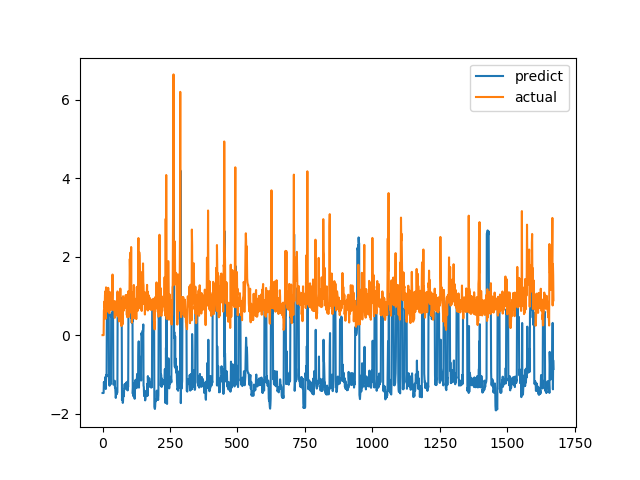

Data behind this chart, as committed beside it:
predict, actual
-1.477, 0.0
-1.477, 0.0
-1.477, 0.0
-1.477, 0.0
-1.477, 0.0
-1.198, 0.6238
-1.269, 0.6915
-1.24, 0.8558
-1.186, 0.7094
-1.252, 1.015
-1.111, 1.116
-1.064, 0.4183
-1.375, 1.002
-1.116, 1.219
-1.011, 1.143
-1.054, 0.6528
0.4661, 0.6747
0.4668, 0.601
0.4493, 0.6695
0.4646, 0.6538
0.4618, 0.7814
0.4935, 1.206
0.6175, 0.8469
0.5175, 0.8286
-1.183, 0.6482
-1.259, 0.5624
-1.291, 0.7183
-1.228, 1.1
-1.056, 0.9542
-1.132, 0.729
-1.228, 0.6694
-1.249, 0.8631
0.5373, 0.6465
0.467, 0.8223
0.5238, 0.9236
0.5578, 0.8301
0.5259, 1.067
0.6101, 1.546
0.8076, 0.6827
0.468, 0.6386
-1.26, 0.6464
-1.258, 0.6881
-1.241, 0.7274
-1.225, 0.65
-1.258, 0.8694
-1.164, 0.4409
-1.341, 0.4519
-1.331, 0.7575
-1.496, 0.4952
-1.602, 0.6851
-1.526, 0.7244
-1.508, 0.8654
-1.444, 0.74
-1.5, 0.8071
-1.47, 0.8204
-1.464, 1.114
0.7219, 1.109
0.7174, 0.4751
0.5077, 1.039
0.6948, 0.9458
... 1,612 more rows
